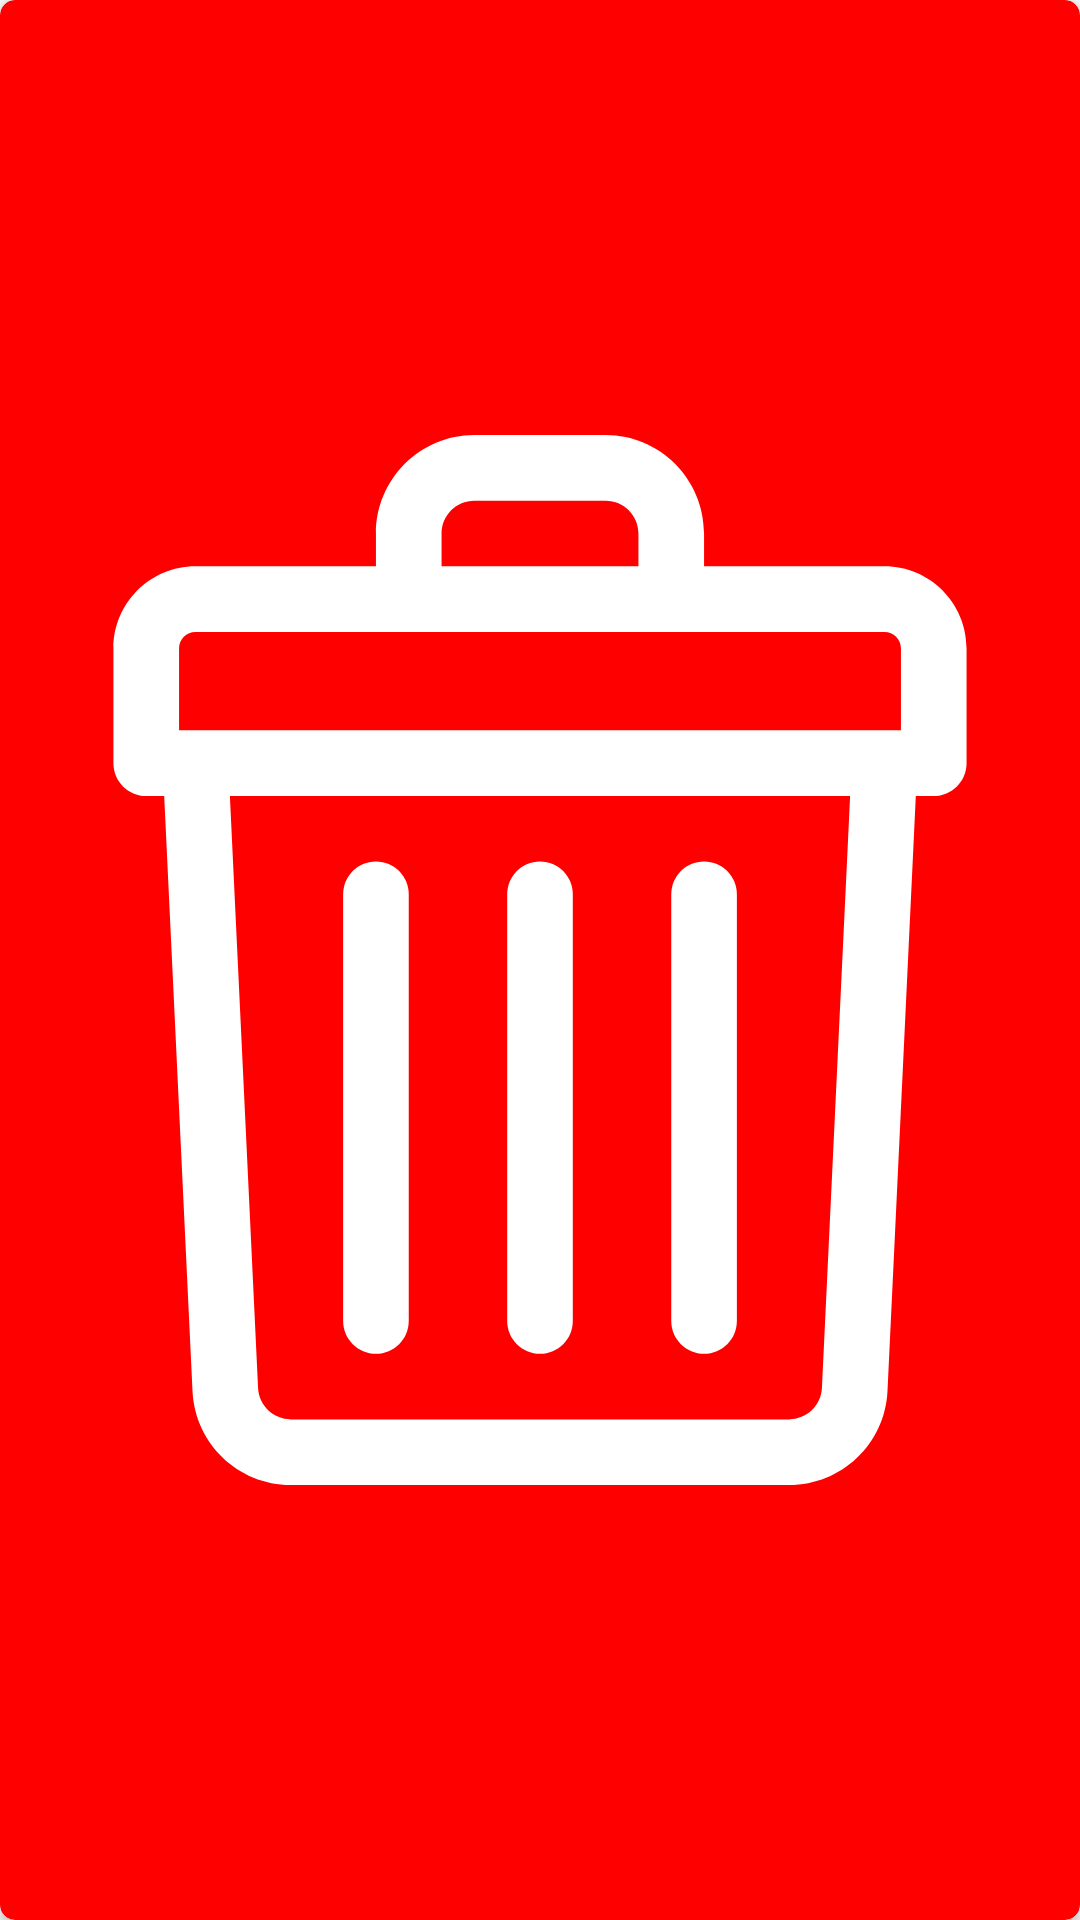

Reconstruct the res/layout file that produces this screen, plus the resources it refers to.
<!-- AndroidManifest.xml: application theme Theme.Hom583KursInfo -->
<!-- res/layout/icon_delete.xml -->
<?xml version="1.0" encoding="utf-8"?>
<LinearLayout xmlns:android="http://schemas.android.com/apk/res/android"
    xmlns:app="http://schemas.android.com/apk/res-auto"
    android:layout_width="30dp"
    android:layout_height="30dp"
    android:orientation="vertical">

    <androidx.cardview.widget.CardView
        android:layout_width="match_parent"
        android:layout_height="match_parent"
        android:backgroundTint="#FF0000"
        app:cardCornerRadius="5dp">

        <ImageView
            android:layout_width="match_parent"
            android:layout_height="match_parent"
            android:layout_margin="5dp"
            android:src="@drawable/ic_delete" />
    </androidx.cardview.widget.CardView>
</LinearLayout>
<!-- resources referenced by this layout -->
<resources>
  <!-- drawable ic_delete (drawable) -->
  <vector xmlns:android="http://schemas.android.com/apk/res/android"
      android:width="15dp"
      android:height="15dp"
      android:viewportWidth="15"
      android:viewportHeight="15">
    <path
        android:pathData="M12.4219,1.875H9.8438V1.4063C9.8438,0.6309 9.2129,0 8.4375,0H6.5625C5.7871,0 5.1563,0.6309 5.1563,1.4063V1.875H2.5781C1.9319,1.875 1.4063,2.4007 1.4063,3.0469V4.6875C1.4063,4.9464 1.6161,5.1563 1.875,5.1563H2.1312L2.5361,13.6606C2.5719,14.4117 3.1889,15 3.9408,15H11.0592C11.8111,15 12.4281,14.4117 12.4639,13.6606L12.8688,5.1563H13.125C13.3839,5.1563 13.5938,4.9464 13.5938,4.6875V3.0469C13.5938,2.4007 13.068,1.875 12.4219,1.875ZM6.0938,1.4063C6.0938,1.1478 6.304,0.9375 6.5625,0.9375H8.4375C8.696,0.9375 8.9063,1.1478 8.9063,1.4063V1.875H6.0938V1.4063ZM2.3438,3.0469C2.3438,2.9176 2.4489,2.8125 2.5781,2.8125H12.4219C12.5511,2.8125 12.6562,2.9176 12.6562,3.0469V4.2188C12.5118,4.2188 2.9424,4.2188 2.3438,4.2188V3.0469ZM11.5274,13.616C11.5155,13.8664 11.3098,14.0625 11.0592,14.0625H3.9408C3.6902,14.0625 3.4845,13.8664 3.4726,13.616L3.0697,5.1563H11.9303L11.5274,13.616Z"
        android:fillColor="#ffffff"/>
    <path
        android:pathData="M7.5,13.125C7.7589,13.125 7.9688,12.9151 7.9688,12.6562V6.5625C7.9688,6.3036 7.7589,6.0938 7.5,6.0938C7.2411,6.0938 7.0313,6.3036 7.0313,6.5625V12.6562C7.0313,12.9151 7.2411,13.125 7.5,13.125Z"
        android:fillColor="#ffffff"/>
    <path
        android:pathData="M9.8438,13.125C10.1026,13.125 10.3125,12.9151 10.3125,12.6562V6.5625C10.3125,6.3036 10.1026,6.0938 9.8438,6.0938C9.5849,6.0938 9.375,6.3036 9.375,6.5625V12.6562C9.375,12.9151 9.5849,13.125 9.8438,13.125Z"
        android:fillColor="#ffffff"/>
    <path
        android:pathData="M5.1563,13.125C5.4151,13.125 5.625,12.9151 5.625,12.6562V6.5625C5.625,6.3036 5.4151,6.0938 5.1563,6.0938C4.8974,6.0938 4.6875,6.3036 4.6875,6.5625V12.6562C4.6875,12.9151 4.8973,13.125 5.1563,13.125Z"
        android:fillColor="#ffffff"/>
  </vector>
  <style name="Theme.Hom583KursInfo" parent="Theme.MaterialComponents.DayNight.NoActionBar.Bridge">
          
          <item name="colorPrimary">@color/purple_500</item>
          <item name="colorPrimaryVariant">@color/purple_700</item>
          <item name="colorOnPrimary">@color/white</item>
          
          <item name="colorSecondary">@color/teal_200</item>
          <item name="colorSecondaryVariant">@color/teal_700</item>
          <item name="colorOnSecondary">@color/black</item>
          
          <item name="android:statusBarColor" tools:targetApi="l">?attr/colorPrimaryVariant</item>
          
      </style>
  <color name="purple_500">#FF6200EE</color>
  <color name="purple_700">#C8B8ED</color>
  <color name="white">#FFFFFFFF</color>
  <color name="teal_200">#FF03DAC5</color>
  <color name="teal_700">#FF018786</color>
  <color name="black">#FF000000</color>
</resources>
